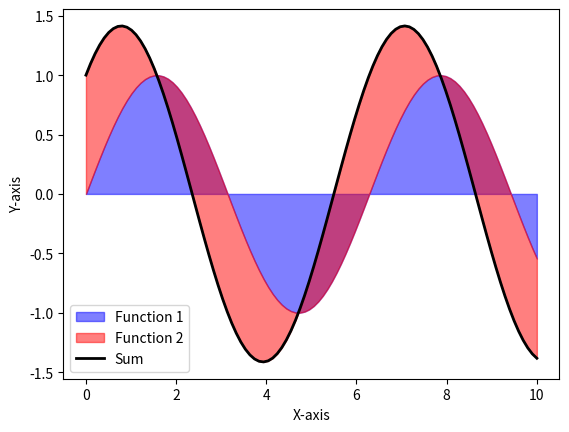

Reproduce this figure in Python.
import matplotlib.pyplot as plt
import numpy as np

def plot_stacked_functions(function1, function2):
    # Define x values
    x = np.linspace(0, 10, 100)

    # Calculate the values of the two functions and their sum
    y1 = function1(x)
    y2 = function2(x)
    y_sum = y1 + y2

    # Create a figure and axis
    fig, ax = plt.subplots()

    # Plot the area under the sum curve for each component function
    ax.fill_between(x, 0, y1, label='Function 1', alpha=0.5, color='blue')
    ax.fill_between(x, y1, y_sum, label='Function 2', alpha=0.5, color='red')

    # Plot the sum as a line
    ax.plot(x, y_sum, label='Sum', color='black', linewidth=2)

    # Add labels and a legend
    ax.set_xlabel('X-axis')
    ax.set_ylabel('Y-axis')
    ax.legend()

    # Show the plot
    plt.show()

# Define two functions (you can replace these with your own functions)
def function1(x):
    return np.sin(x)

def function2(x):
    return np.cos(x)

# Call the function to plot the stacked functions
plot_stacked_functions(function1, function2)
